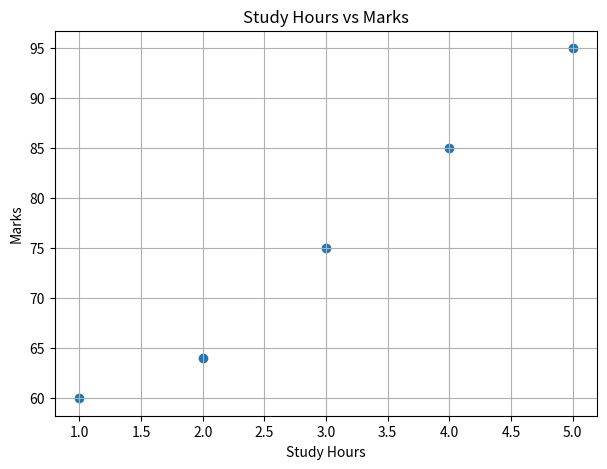
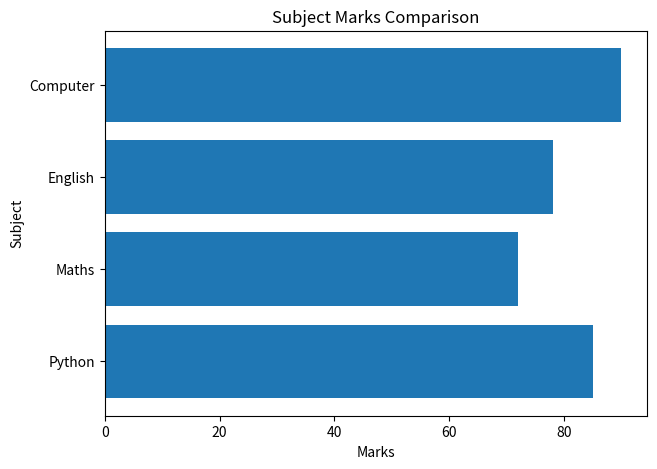
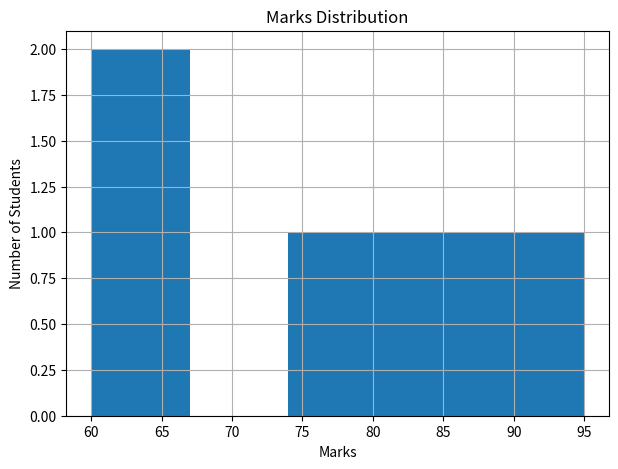
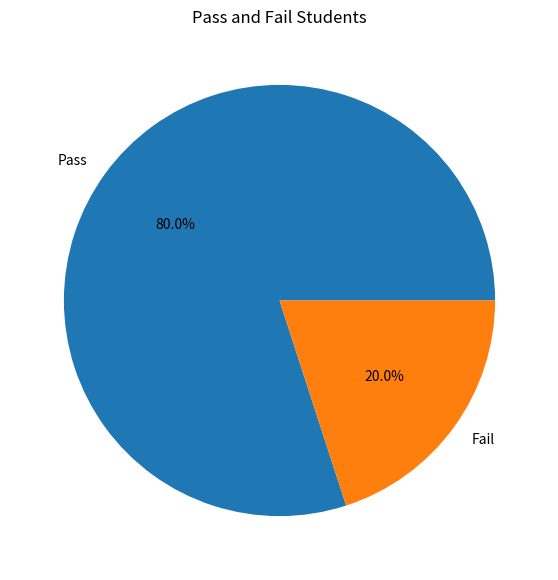
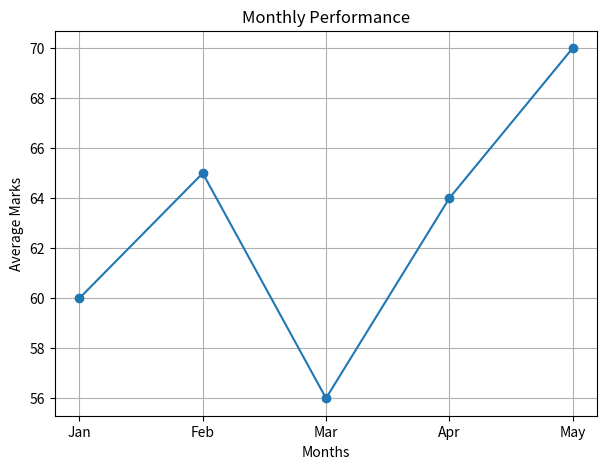
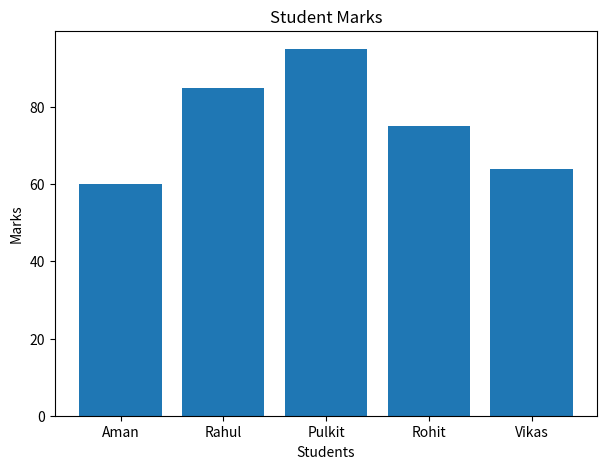
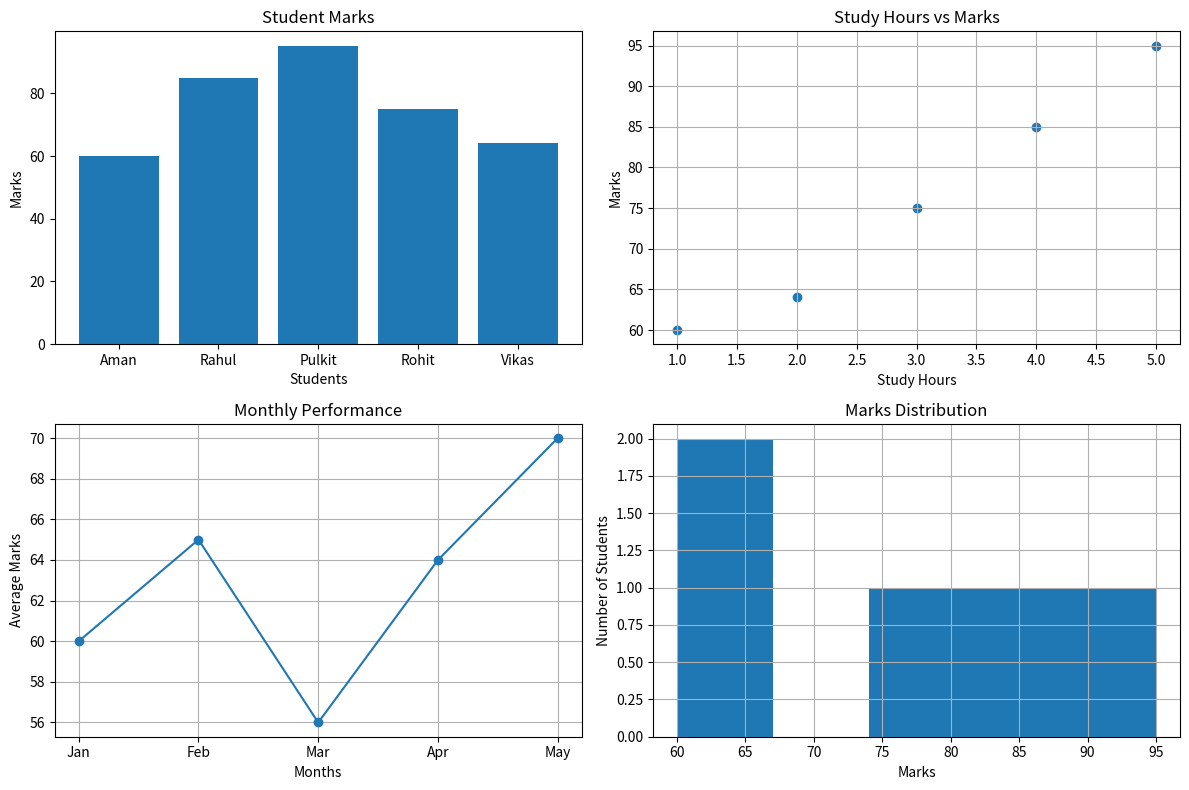

These figures' Python source, in order:
import matplotlib.pyplot as plt


# =========================
# STUDENT DATA
# =========================

student = ["Aman", "Rahul", "Pulkit", "Rohit", "Vikas"]
marks = [60, 85, 95, 75, 64]

study_hours = [1, 4, 5, 3, 2]

subject = ["Python", "Maths", "English", "Computer"]
subject_marks = [85, 72, 78, 90]

months = ["Jan", "Feb", "Mar", "Apr", "May"]
avg_marks = [60, 65, 56, 64, 70]

pass_fail = ["Pass", "Fail"]
pass_fail_count = [4, 1]


# =========================
# 1. STUDY HOURS VS MARKS
# =========================

plt.figure(figsize=(7, 5))

plt.scatter(study_hours, marks)

plt.title("Study Hours vs Marks")
plt.xlabel("Study Hours")
plt.ylabel("Marks")
plt.grid()

plt.show()


# =========================
# 2. SUBJECT MARKS COMPARISON
# =========================

plt.figure(figsize=(7, 5))

plt.barh(subject, subject_marks)

plt.title("Subject Marks Comparison")
plt.xlabel("Marks")
plt.ylabel("Subject")

plt.show()


# =========================
# 3. MARKS DISTRIBUTION
# =========================

plt.figure(figsize=(7, 5))

plt.hist(marks, bins=5)

plt.title("Marks Distribution")
plt.xlabel("Marks")
plt.ylabel("Number of Students")
plt.grid()

plt.show()


# =========================
# 4. PASS AND FAIL
# =========================

plt.figure(figsize=(7, 7))

plt.pie(
    pass_fail_count,
    labels=pass_fail,
    autopct="%0.1f%%"
)

plt.title("Pass and Fail Students")

plt.show()


# =========================
# 5. MONTHLY PERFORMANCE
# =========================

plt.figure(figsize=(7, 5))

plt.plot(
    months,
    avg_marks,
    marker="o"
)

plt.title("Monthly Performance")
plt.xlabel("Months")
plt.ylabel("Average Marks")
plt.grid()

plt.show()


# =========================
# 6. STUDENT MARKS
# =========================

plt.figure(figsize=(7, 5))

plt.bar(student, marks)

plt.title("Student Marks")
plt.xlabel("Students")
plt.ylabel("Marks")

plt.show()


# =========================
# 7. FINAL DASHBOARD
# =========================

plt.figure(figsize=(12, 8))


plt.subplot(2, 2, 1)
plt.bar(student, marks)
plt.title("Student Marks")
plt.xlabel("Students")
plt.ylabel("Marks")


plt.subplot(2, 2, 2)
plt.scatter(study_hours, marks)
plt.title("Study Hours vs Marks")
plt.xlabel("Study Hours")
plt.ylabel("Marks")
plt.grid()


plt.subplot(2, 2, 3)
plt.plot(months, avg_marks, marker="o")
plt.title("Monthly Performance")
plt.xlabel("Months")
plt.ylabel("Average Marks")
plt.grid()


plt.subplot(2, 2, 4)
plt.hist(marks, bins=5)
plt.title("Marks Distribution")
plt.xlabel("Marks")
plt.ylabel("Number of Students")
plt.grid()


plt.tight_layout()
plt.show()
